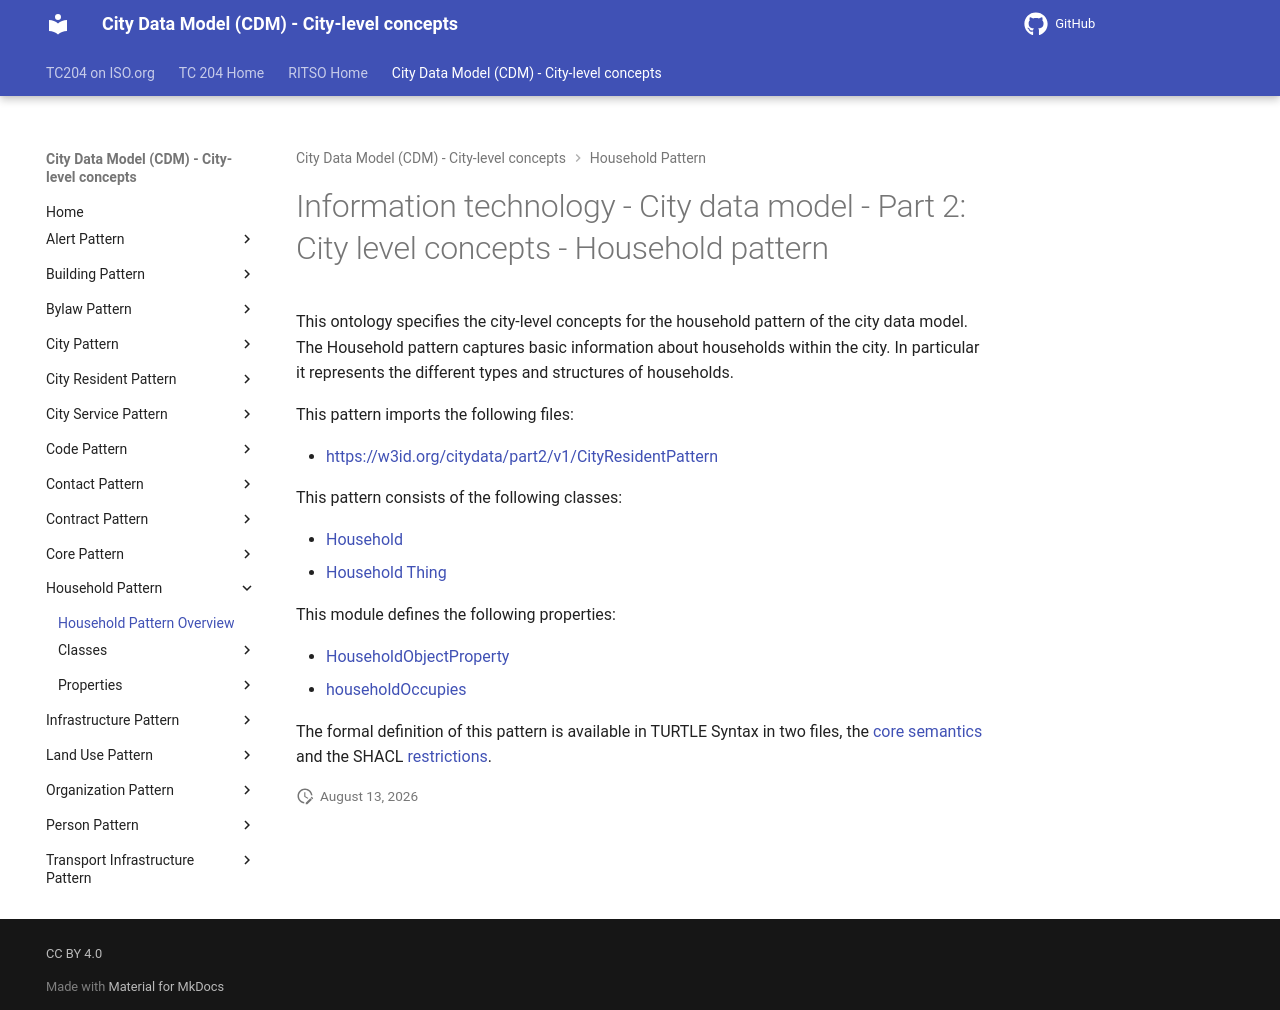

repository: ISO-TC204/ontology-cdm-p2 · page: v1.3.2-alpha.1/classes/HouseholdPattern/index.html · generator: mkdocs

# Information technology - City data model - Part 2: City level concepts - Household pattern

This ontology specifies the city-level concepts for the household pattern of the city data model. The Household pattern captures basic information about households within the city.  In particular it represents the different types and structures of households.

This pattern imports the following files:

- [https://w3id.org/citydata/part2/v1/CityResidentPattern](https://w3id.org/citydata/part2/v1/CityResidentPattern)

This pattern consists of the following classes:

- [Household](Household.md)
- [Household Thing](HouseholdThing.md)

This module defines the following properties:

- [HouseholdObjectProperty](../properties/HouseholdObjectProperty.md)
- [householdOccupies](../properties/householdOccupies.md)


The formal definition of this pattern is available in TURTLE Syntax in two files, the [core semantics](../HouseholdPattern.ttl) and the SHACL [restrictions](../HouseholdSHACL.ttl).
